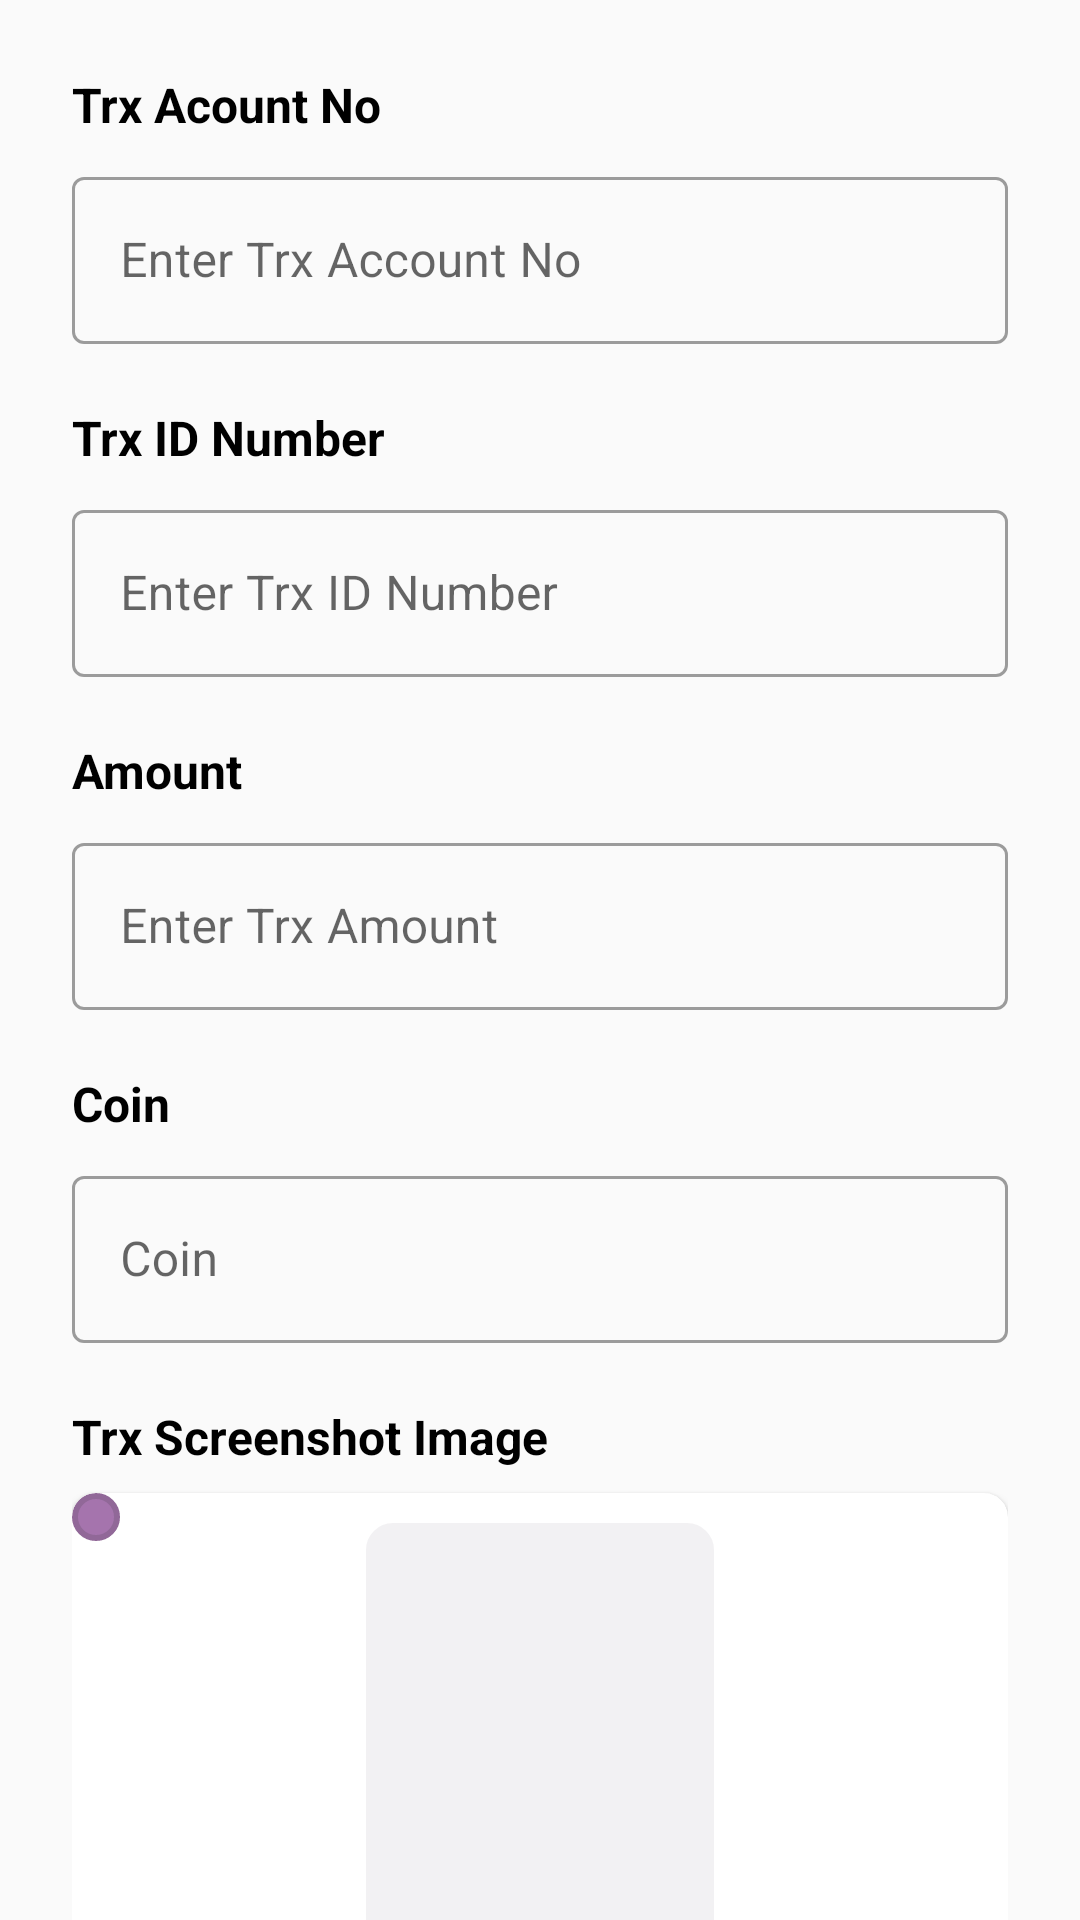

Produce the Android XML layout that renders to this screen, including the resource entries it uses.
<!-- AndroidManifest.xml: application theme Theme.BitBd -->
<!-- res/layout/activity_submit_deposit.xml -->
<?xml version="1.0" encoding="utf-8"?>
<androidx.constraintlayout.widget.ConstraintLayout xmlns:android="http://schemas.android.com/apk/res/android"
    xmlns:app="http://schemas.android.com/apk/res-auto"
    xmlns:tools="http://schemas.android.com/tools"
    android:layout_width="match_parent"
    android:layout_height="match_parent"
    android:background="#FAFAFA"
    tools:context=".ui.activity.submit.SubmitDepositActivity">



    <ScrollView
        android:scrollbars="none"
        android:layout_width="match_parent"
        android:layout_height="wrap_content"
        android:fillViewport="true"
        app:layout_constraintBottom_toBottomOf="parent"
        app:layout_constraintEnd_toEndOf="parent"
        app:layout_constraintStart_toStartOf="parent"
        app:layout_constraintTop_toTopOf="parent">

        <androidx.constraintlayout.widget.ConstraintLayout
            android:layout_width="match_parent"
            android:layout_height="wrap_content"
            android:padding="24dp">

            <TextView
                android:textSize="16sp"
                android:textStyle="bold"
                android:text="@string/transAccNumber"
                android:textColor="@color/black"
                android:id="@+id/headingText1"
                android:layout_width="wrap_content"
                android:layout_height="wrap_content"
                app:layout_constraintStart_toStartOf="parent"
                app:layout_constraintTop_toTopOf="parent" />
            <com.google.android.material.textfield.TextInputLayout
                android:id="@+id/trxAccountLayout"
                android:layout_marginTop="8dp"
                style="@style/Widget.MaterialComponents.TextInputLayout.OutlinedBox"
                android:layout_width="0dp"
                android:layout_height="wrap_content"
                android:hint="@string/enterTransAccNumber"
                app:errorEnabled="true"
                app:layout_constraintEnd_toEndOf="parent"
                app:layout_constraintStart_toStartOf="parent"
                app:layout_constraintTop_toBottomOf="@id/headingText1"
                app:layout_constraintVertical_chainStyle="packed">


                <com.google.android.material.textfield.TextInputEditText
                    android:layout_width="match_parent"
                    android:layout_height="wrap_content"
                    android:inputType="text"
                    android:textSize="16sp" />

            </com.google.android.material.textfield.TextInputLayout>
            <TextView
                android:textSize="16sp"
                android:textStyle="bold"
                android:text="@string/trxIdNumber"
                android:textColor="@color/black"
                android:id="@+id/headingText2"
                android:layout_width="wrap_content"
                android:layout_height="wrap_content"
                app:layout_constraintStart_toStartOf="parent"
                app:layout_constraintTop_toBottomOf="@id/trxAccountLayout" />
            <com.google.android.material.textfield.TextInputLayout
                android:id="@+id/trxIdLayout"
                style="@style/Widget.MaterialComponents.TextInputLayout.OutlinedBox"
                android:layout_width="0dp"
                android:layout_height="wrap_content"
                android:hint="@string/enterTrxIdNumber"
                app:errorEnabled="true"
                android:layout_marginTop="8dp"
                app:layout_constraintEnd_toEndOf="parent"
                app:layout_constraintStart_toStartOf="parent"
                app:layout_constraintTop_toBottomOf="@id/headingText2"
                app:layout_constraintVertical_chainStyle="packed">


                <com.google.android.material.textfield.TextInputEditText
                    android:layout_width="match_parent"
                    android:layout_height="wrap_content"
                    android:inputType="text"
                    android:textSize="16sp" />

            </com.google.android.material.textfield.TextInputLayout>



            <TextView
                android:textSize="16sp"
                android:textStyle="bold"
                android:text="@string/trxAmount"
                android:textColor="@color/black"
                android:id="@+id/headingText3"
                android:layout_width="wrap_content"
                android:layout_height="wrap_content"
                app:layout_constraintStart_toStartOf="parent"
                app:layout_constraintTop_toBottomOf="@id/trxIdLayout" />

            <TextView
                android:id="@+id/minDeposit"
                android:layout_width="wrap_content"
                android:layout_height="wrap_content"
                android:textColor="@color/deleteEnable"
                android:textSize="16sp"
                android:textStyle="bold"
                android:layout_marginStart="4dp"
                app:layout_constraintStart_toEndOf="@+id/headingText3"
                app:layout_constraintTop_toBottomOf="@id/trxIdLayout" />

            <com.google.android.material.textfield.TextInputLayout
                android:id="@+id/trxAmountLayout"
                style="@style/Widget.MaterialComponents.TextInputLayout.OutlinedBox"
                android:layout_width="0dp"
                android:layout_height="wrap_content"
                android:hint="@string/enterArxAmount"
                android:layout_marginTop="8dp"
                app:errorEnabled="true"
                app:layout_constraintEnd_toEndOf="parent"
                app:layout_constraintStart_toStartOf="parent"
                app:layout_constraintTop_toBottomOf="@id/headingText3"
                app:layout_constraintVertical_chainStyle="packed">


                <com.google.android.material.textfield.TextInputEditText
                    android:maxLength="11"
                    android:layout_width="match_parent"
                    android:layout_height="wrap_content"
                    android:inputType="number"
                    android:textSize="16sp" />

            </com.google.android.material.textfield.TextInputLayout>


            <TextView
                android:textSize="16sp"
                android:textStyle="bold"
                android:text="@string/coin"
                android:textColor="@color/black"
                android:id="@+id/headingText4"
                android:layout_width="wrap_content"
                android:layout_height="wrap_content"
                app:layout_constraintStart_toStartOf="parent"
                app:layout_constraintTop_toBottomOf="@id/trxAmountLayout" />
            <com.google.android.material.textfield.TextInputLayout
                android:id="@+id/coinLayout"
                style="@style/Widget.MaterialComponents.TextInputLayout.OutlinedBox"
                android:layout_width="0dp"
                android:layout_marginTop="8dp"
                android:layout_height="wrap_content"
                android:hint="@string/coin"
                app:errorEnabled="true"
                app:layout_constraintEnd_toEndOf="parent"
                app:layout_constraintStart_toStartOf="parent"
                app:layout_constraintTop_toBottomOf="@id/headingText4"
                app:layout_constraintVertical_chainStyle="packed">


                <com.google.android.material.textfield.TextInputEditText
                    android:layout_width="match_parent"
                    android:layout_height="wrap_content"
                    android:inputType="number"
                    android:textSize="16sp" />

            </com.google.android.material.textfield.TextInputLayout>


            <TextView
                android:textColor="@color/black"
                android:textSize="16sp"
                android:textStyle="bold"
                android:text="@string/trxScreenSt"
                android:id="@+id/heading5"
                app:layout_constraintEnd_toEndOf="parent"
                app:layout_constraintStart_toStartOf="parent"
                app:layout_constraintTop_toBottomOf="@+id/coinLayout"
                android:layout_width="match_parent"
                android:layout_height="wrap_content"/>


            <androidx.cardview.widget.CardView
                android:id="@+id/imageContainerCard"
                android:layout_width="match_parent"
                android:layout_height="184dp"
                android:layout_marginTop="8dp"
                android:elevation="2dp"
                app:cardCornerRadius="8dp"
                app:layout_constraintEnd_toEndOf="parent"
                app:layout_constraintStart_toStartOf="parent"
                app:layout_constraintTop_toBottomOf="@+id/heading5">

                <ImageView
                    android:id="@+id/uploadImage"
                    android:layout_width="wrap_content"
                    android:layout_height="wrap_content"
                    android:alpha=".7"
                    android:background="@drawable/ic_round_shape"
                    android:padding="8dp"
                    android:src="@drawable/ic_baseline_add_a_photo_24" />

                <ImageView
                    android:id="@+id/trxImage"
                    android:layout_width="120dp"
                    android:layout_height="match_parent"
                    android:layout_gravity="center_horizontal"
                    android:layout_margin="8dp"
                    android:background="@drawable/payment_shape"
                    android:scaleType="fitXY" />

            </androidx.cardview.widget.CardView>


            <com.google.android.material.button.MaterialButton
                android:id="@+id/submitButton"
                android:layout_width="match_parent"
                android:layout_height="wrap_content"
                android:padding="16dp"
                android:layout_marginTop="16dp"
                android:layout_marginBottom="32dp"
                android:text="@string/submit"
                android:textAllCaps="false"
                android:textSize="16sp"
                android:textStyle="bold"
                app:layout_constraintEnd_toEndOf="parent"
                app:layout_constraintStart_toStartOf="parent"
                app:layout_constraintTop_toBottomOf="@+id/imageContainerCard" />
        </androidx.constraintlayout.widget.ConstraintLayout>

    </ScrollView>

</androidx.constraintlayout.widget.ConstraintLayout>
<!-- resources referenced by this layout -->
<resources>
  <color name="black">#FF000000</color>
  <color name="deleteEnable">#FF0000</color>
  <!-- drawable ic_round_shape (drawable) -->
  <?xml version="1.0" encoding="utf-8"?>
  <shape xmlns:android="http://schemas.android.com/apk/res/android" >
  
      <solid android:color="@color/purple_200" />
  
      <stroke
          android:width="2dp"
          android:color="@color/teal_200" />
  
      <corners android:radius="10dp" />
  
  </shape>
  <!-- drawable payment_shape (drawable) -->
  <?xml version="1.0" encoding="utf-8"?>
  <shape xmlns:android="http://schemas.android.com/apk/res/android" >
  
      <solid android:color="#F2F1F3" />
  
      <stroke
          android:width="2dp"
          android:color="@color/white" />
  
      <corners android:radius="10dp" />
  
  </shape>
  <string name="coin">Coin</string>
  <string name="enterArxAmount">Enter Trx Amount</string>
  <string name="enterTransAccNumber">Enter Trx Account No</string>
  <string name="enterTrxIdNumber">Enter Trx ID Number</string>
  <string name="submit">Submit</string>
  <string name="transAccNumber">Trx Acount No</string>
  <string name="trxAmount">Amount</string>
  <string name="trxIdNumber">Trx ID Number</string>
  <string name="trxScreenSt">Trx Screenshot Image</string>
  <style name="Theme.BitBd" parent="Theme.MaterialComponents.Light.DarkActionBar">
          
          <item name="colorPrimary">@color/purple_500</item>
          <item name="colorPrimaryVariant">@color/purple_700</item>
          <item name="colorOnPrimary">@color/white</item>
          
          <item name="colorSecondary">@color/teal_200</item>
          <item name="colorSecondaryVariant">@color/teal_700</item>
          <item name="colorOnSecondary">@color/black</item>
          
          <item name="android:statusBarColor" tools:targetApi="l" tools:ignore="ObsoleteSdkInt">?attr/colorPrimaryVariant</item>
          <item name="android:navigationBarColor">?attr/colorPrimaryVariant</item>
          
          <item name="android:colorBackground">#FDFDFD</item>
          <item name="android:windowBackground">#FDFDFD</item>
  
          <item name="cardBackgroundColor">@color/white</item>
          <item name="iconTint">@color/white</item>
          <item name="navigationIconTint">@color/white</item>
          <item name="fontFamily">@font/roboto2</item>
      </style>
  <color name="purple_200">#7E398A</color>
  <color name="teal_200">#62286C</color>
  <color name="white">#FFFFFFFF</color>
  <color name="purple_500">#7E398A</color>
  <color name="purple_700">#7E398A</color>
  <color name="teal_700">#82378F</color>
</resources>
